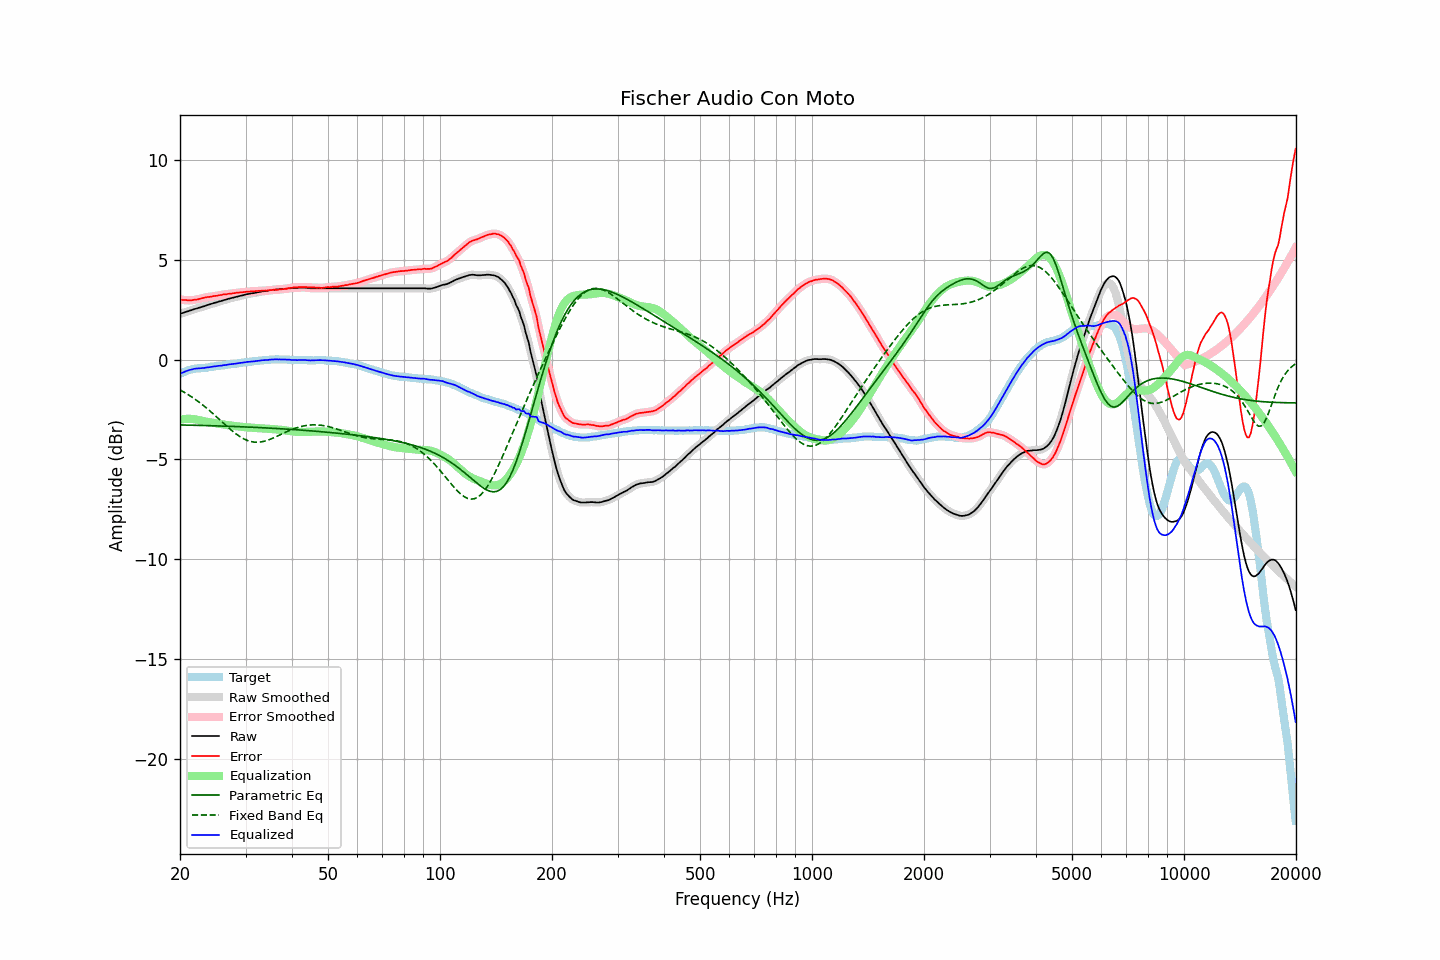

Values plotted in this chart, from the file beside it:
frequency, raw, error, smoothed, error_smoothed, equalization, parametric_eq, fixed_band_eq, equalized_raw, equalized_smoothed, target
20.00, 2.29, 3.00, 2.29, 3.00, -3.00, -3.27, -1.52, -0.72, -0.72, -0.72
20.20, 2.32, 2.99, 2.31, 2.99, -2.99, -3.27, -1.56, -0.67, -0.68, -0.68
20.40, 2.34, 2.97, 2.34, 2.98, -2.98, -3.28, -1.61, -0.64, -0.64, -0.64
20.61, 2.37, 2.98, 2.37, 2.98, -2.97, -3.28, -1.65, -0.61, -0.61, -0.62
20.81, 2.40, 2.97, 2.39, 2.97, -2.97, -3.28, -1.70, -0.57, -0.57, -0.58
21.02, 2.42, 2.95, 2.42, 2.96, -2.97, -3.28, -1.75, -0.55, -0.55, -0.54
21.23, 2.45, 2.96, 2.44, 2.96, -2.97, -3.28, -1.80, -0.52, -0.52, -0.52
21.44, 2.47, 2.97, 2.47, 2.97, -2.97, -3.28, -1.86, -0.50, -0.50, -0.50
21.66, 2.50, 2.98, 2.50, 2.98, -2.98, -3.29, -1.91, -0.48, -0.48, -0.48
21.87, 2.53, 3.00, 2.52, 2.99, -2.99, -3.29, -1.96, -0.46, -0.46, -0.47
22.09, 2.55, 3.00, 2.55, 3.00, -3.00, -3.29, -2.02, -0.45, -0.45, -0.45
22.31, 2.57, 3.01, 2.57, 3.01, -3.02, -3.29, -2.08, -0.45, -0.45, -0.44
22.54, 2.60, 3.04, 2.59, 3.03, -3.03, -3.29, -2.14, -0.44, -0.44, -0.44
22.76, 2.62, 3.05, 2.62, 3.05, -3.05, -3.30, -2.20, -0.44, -0.43, -0.43
22.99, 2.65, 3.08, 2.64, 3.07, -3.07, -3.30, -2.26, -0.42, -0.43, -0.43
23.22, 2.67, 3.09, 2.67, 3.09, -3.09, -3.30, -2.33, -0.42, -0.42, -0.42
23.45, 2.70, 3.11, 2.70, 3.11, -3.10, -3.30, -2.39, -0.41, -0.41, -0.41
23.69, 2.73, 3.13, 2.72, 3.12, -3.12, -3.31, -2.46, -0.39, -0.40, -0.40
23.92, 2.75, 3.13, 2.75, 3.13, -3.13, -3.31, -2.53, -0.39, -0.38, -0.38
24.16, 2.78, 3.14, 2.78, 3.14, -3.15, -3.31, -2.60, -0.37, -0.37, -0.36
24.40, 2.80, 3.15, 2.80, 3.16, -3.16, -3.31, -2.67, -0.36, -0.36, -0.35
24.65, 2.83, 3.18, 2.82, 3.17, -3.17, -3.31, -2.74, -0.35, -0.35, -0.35
24.89, 2.85, 3.18, 2.85, 3.19, -3.18, -3.32, -2.81, -0.34, -0.34, -0.33
25.14, 2.87, 3.19, 2.87, 3.20, -3.20, -3.32, -2.89, -0.33, -0.33, -0.33
25.39, 2.90, 3.21, 2.89, 3.21, -3.21, -3.32, -2.96, -0.31, -0.32, -0.32
25.65, 2.92, 3.22, 2.92, 3.22, -3.22, -3.32, -3.03, -0.31, -0.31, -0.31
25.91, 2.94, 3.23, 2.94, 3.24, -3.24, -3.33, -3.11, -0.30, -0.30, -0.30
26.16, 2.97, 3.26, 2.96, 3.25, -3.25, -3.33, -3.18, -0.28, -0.29, -0.29
26.43, 2.99, 3.27, 2.99, 3.26, -3.26, -3.33, -3.25, -0.28, -0.28, -0.28
26.69, 3.01, 3.27, 3.01, 3.28, -3.27, -3.34, -3.33, -0.27, -0.26, -0.26
26.96, 3.04, 3.29, 3.03, 3.28, -3.28, -3.34, -3.40, -0.25, -0.25, -0.25
27.23, 3.06, 3.30, 3.06, 3.30, -3.30, -3.34, -3.47, -0.24, -0.24, -0.24
27.50, 3.08, 3.30, 3.08, 3.31, -3.31, -3.34, -3.54, -0.23, -0.23, -0.22
27.77, 3.10, 3.32, 3.10, 3.32, -3.32, -3.35, -3.60, -0.22, -0.22, -0.22
28.05, 3.12, 3.32, 3.12, 3.33, -3.33, -3.35, -3.67, -0.21, -0.21, -0.20
28.33, 3.14, 3.34, 3.14, 3.34, -3.34, -3.35, -3.73, -0.20, -0.20, -0.21
28.62, 3.16, 3.34, 3.16, 3.35, -3.34, -3.36, -3.79, -0.19, -0.19, -0.19
28.90, 3.18, 3.35, 3.18, 3.36, -3.35, -3.36, -3.84, -0.18, -0.18, -0.18
29.19, 3.20, 3.37, 3.20, 3.36, -3.36, -3.36, -3.89, -0.17, -0.17, -0.17
29.48, 3.22, 3.37, 3.22, 3.37, -3.37, -3.37, -3.94, -0.16, -0.16, -0.15
29.78, 3.24, 3.38, 3.24, 3.38, -3.38, -3.37, -3.98, -0.14, -0.14, -0.14
30.08, 3.26, 3.39, 3.26, 3.39, -3.39, -3.37, -4.02, -0.13, -0.13, -0.13
30.38, 3.28, 3.40, 3.27, 3.40, -3.39, -3.38, -4.05, -0.12, -0.12, -0.12
30.68, 3.29, 3.40, 3.29, 3.41, -3.40, -3.38, -4.08, -0.11, -0.11, -0.11
30.99, 3.31, 3.41, 3.30, 3.41, -3.41, -3.38, -4.10, -0.10, -0.10, -0.11
31.30, 3.32, 3.41, 3.32, 3.41, -3.41, -3.39, -4.12, -0.10, -0.10, -0.10
31.61, 3.33, 3.41, 3.33, 3.42, -3.42, -3.39, -4.13, -0.09, -0.09, -0.08
31.93, 3.35, 3.43, 3.34, 3.42, -3.42, -3.39, -4.13, -0.08, -0.08, -0.08
32.24, 3.36, 3.43, 3.36, 3.43, -3.43, -3.40, -4.14, -0.07, -0.07, -0.07
32.57, 3.38, 3.44, 3.38, 3.44, -3.43, -3.40, -4.13, -0.06, -0.06, -0.06
32.89, 3.39, 3.43, 3.39, 3.44, -3.44, -3.41, -4.12, -0.05, -0.05, -0.04
33.22, 3.41, 3.45, 3.40, 3.45, -3.44, -3.41, -4.11, -0.04, -0.04, -0.05
33.55, 3.42, 3.45, 3.42, 3.45, -3.45, -3.41, -4.10, -0.03, -0.03, -0.03
33.89, 3.43, 3.46, 3.43, 3.45, -3.45, -3.42, -4.07, -0.03, -0.03, -0.03
34.23, 3.44, 3.45, 3.44, 3.45, -3.46, -3.42, -4.05, -0.02, -0.02, -0.01
34.57, 3.45, 3.46, 3.45, 3.46, -3.46, -3.43, -4.02, -0.02, -0.01, -0.01
34.92, 3.47, 3.47, 3.46, 3.47, -3.47, -3.43, -3.99, -0.00, -0.01, -0.01
35.27, 3.48, 3.48, 3.48, 3.48, -3.48, -3.44, -3.96, 0.00, -0.00, 0.00
35.62, 3.49, 3.49, 3.49, 3.49, -3.48, -3.44, -3.93, 0.00, 0.01, -0.00
35.97, 3.50, 3.50, 3.50, 3.49, -3.49, -3.44, -3.89, 0.01, 0.01, -0.00
... 635 more rows
